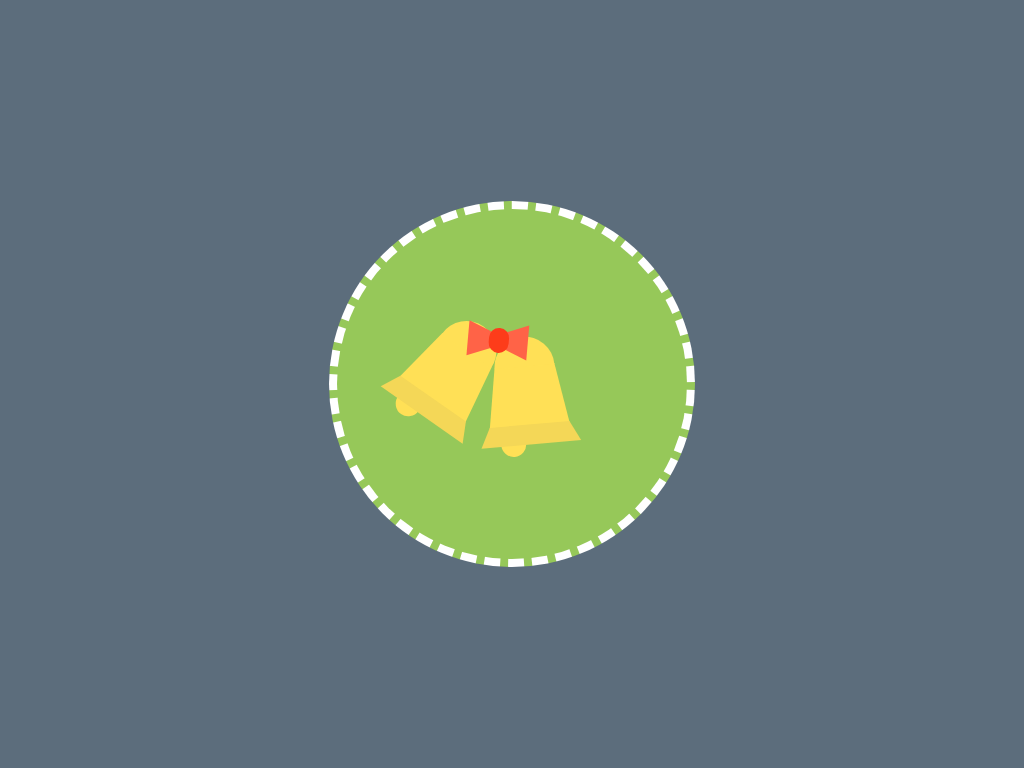

Recreate this image using only HTML and CSS.

<!-- file: index.html -->
<!DOCTYPE html>
<html lang="en">
  <head>
    <meta charset="UTF-8" />
    <meta http-equiv="X-UA-Compatible" content="IE=edge" />
    <meta name="viewport" content="width=device-width, initial-scale=1.0" />
    <title>Christmas Bell Animation</title>
    <link rel="stylesheet" href="style.css" />
  </head>
  <body>
    <div class="mycanvas">
      <div class="container">
        <div class="bell1">
          <div class="top"></div>
          <div class="bottom"></div>
          <div class="b"></div>
        </div>
        <div class="bell2">
          <div class="top"></div>
          <div class="bottom"></div>
          <div class="b"></div>
        </div>
        <div class="bow">
          <div class="b1"></div>
          <div class="b2"></div>
          <div class="b3"></div>
        </div>
      </div>
    </div>
  </body>
</html>


/* file: style.css */
body {
  background-color: #5c6d7c;
  padding: 0;
  margin: 0;
}
.mycanvas {
  background-color: #96c859;
  height: 350px;
  width: 350px;
  position: absolute;
  border-radius: 50%;
  margin: auto;
  inset: 0;
  border: 8px dashed white;
}
.container {
  position: relative;
  transform: rotate(15deg);
  animation: rng 3.5s infinite;
}
@keyframes rng {
  50% {
    transform: rotate(-15deg);
  }
}
.bell1,
.bell2 {
  height: 0;
  width: 60px;
  border-bottom: 60px solid #ffe056;
  border-right: 10px solid transparent;
  border-left: 10px solid transparent;
  position: relative;
}
.bell1 {
  top: 150px;
  left: 90px;
  transform: rotate(20deg);
}
.bell2 {
  top: 90px;
  left: 170px;
  transform: rotate(-20deg);
}
.top {
  background-color: #ffe056;
  width: 60px;
  height: 30px;
  border-radius: 60px 60px 0 0;
  position: relative;
  bottom: 29px;
}
.bottom {
  height: 0;
  width: 80px;
  border-bottom: 20px solid #f4d757;
  border-right: 10px solid transparent;
  border-left: 10px solid transparent;
  position: relative;
  top: 29px;
  right: 20px;
  z-index: 1;
}
.b {
  width: 25px;
  height: 25px;
  position: relative;
  background-color: #ffe056;
  border-radius: 50%;
  top: 15px;
  left: 0px;
  animation: ring 3s infinite;
}
@keyframes ring {
  50% {
    transform: translate(35px);
  }
}
.bow {
  position: relative;
  left: 175px;
  bottom: 35px;
  transform: rotate(-10deg);
}
.b1 {
  height: 15px;
  width: 0px;
  border-right: 25px solid tomato;
  border-top: 10px solid transparent;
  border-bottom: 10px solid transparent;
}
.b2 {
  height: 15px;
  width: 0px;
  border-left: 25px solid tomato;
  border-top: 10px solid transparent;
  border-bottom: 10px solid transparent;
  position: relative;
  top: -35px;
  right: 35px;
}
.b3 {
  height: 25px;
  width: 20px;
  background-color: rgb(253, 60, 26);
  border-radius: 10px;
  position: relative;
  bottom: 65px;
  right: 14px;
}
